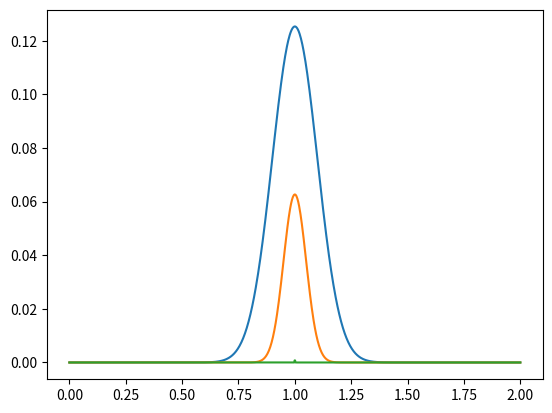

Reproduce this figure in Python.
import numpy as np
from scipy.integrate import quad
import matplotlib.pyplot as plt

#A
def Gaussian(x, sig):
    return (1/2*sig*np.sqrt(2*np.pi)*np.exp(-(x-x0)**2/(2*sig**2)))
def integrand(x, sig):
    return (x**3-4*x+2)*Gaussian(x, sig)

sig_values = [0.1, 0.05, 0.001]
x0 = 1
integrals = []
x = np.linspace(0, 2, 1000)

for value in sig_values:
    plt.plot(x, Gaussian(x, value))

#plt.show()
for value in sig_values:
    sol,_ = quad(integrand, 0, np.pi, args=(value, ))
    print(sol)


#B
def f(t, name):
    #print(name)
    return np.exp(-t**2/2)
    

sol,_ = quad(f, 0, np.inf, args=("adarsh",))
print(sol)
